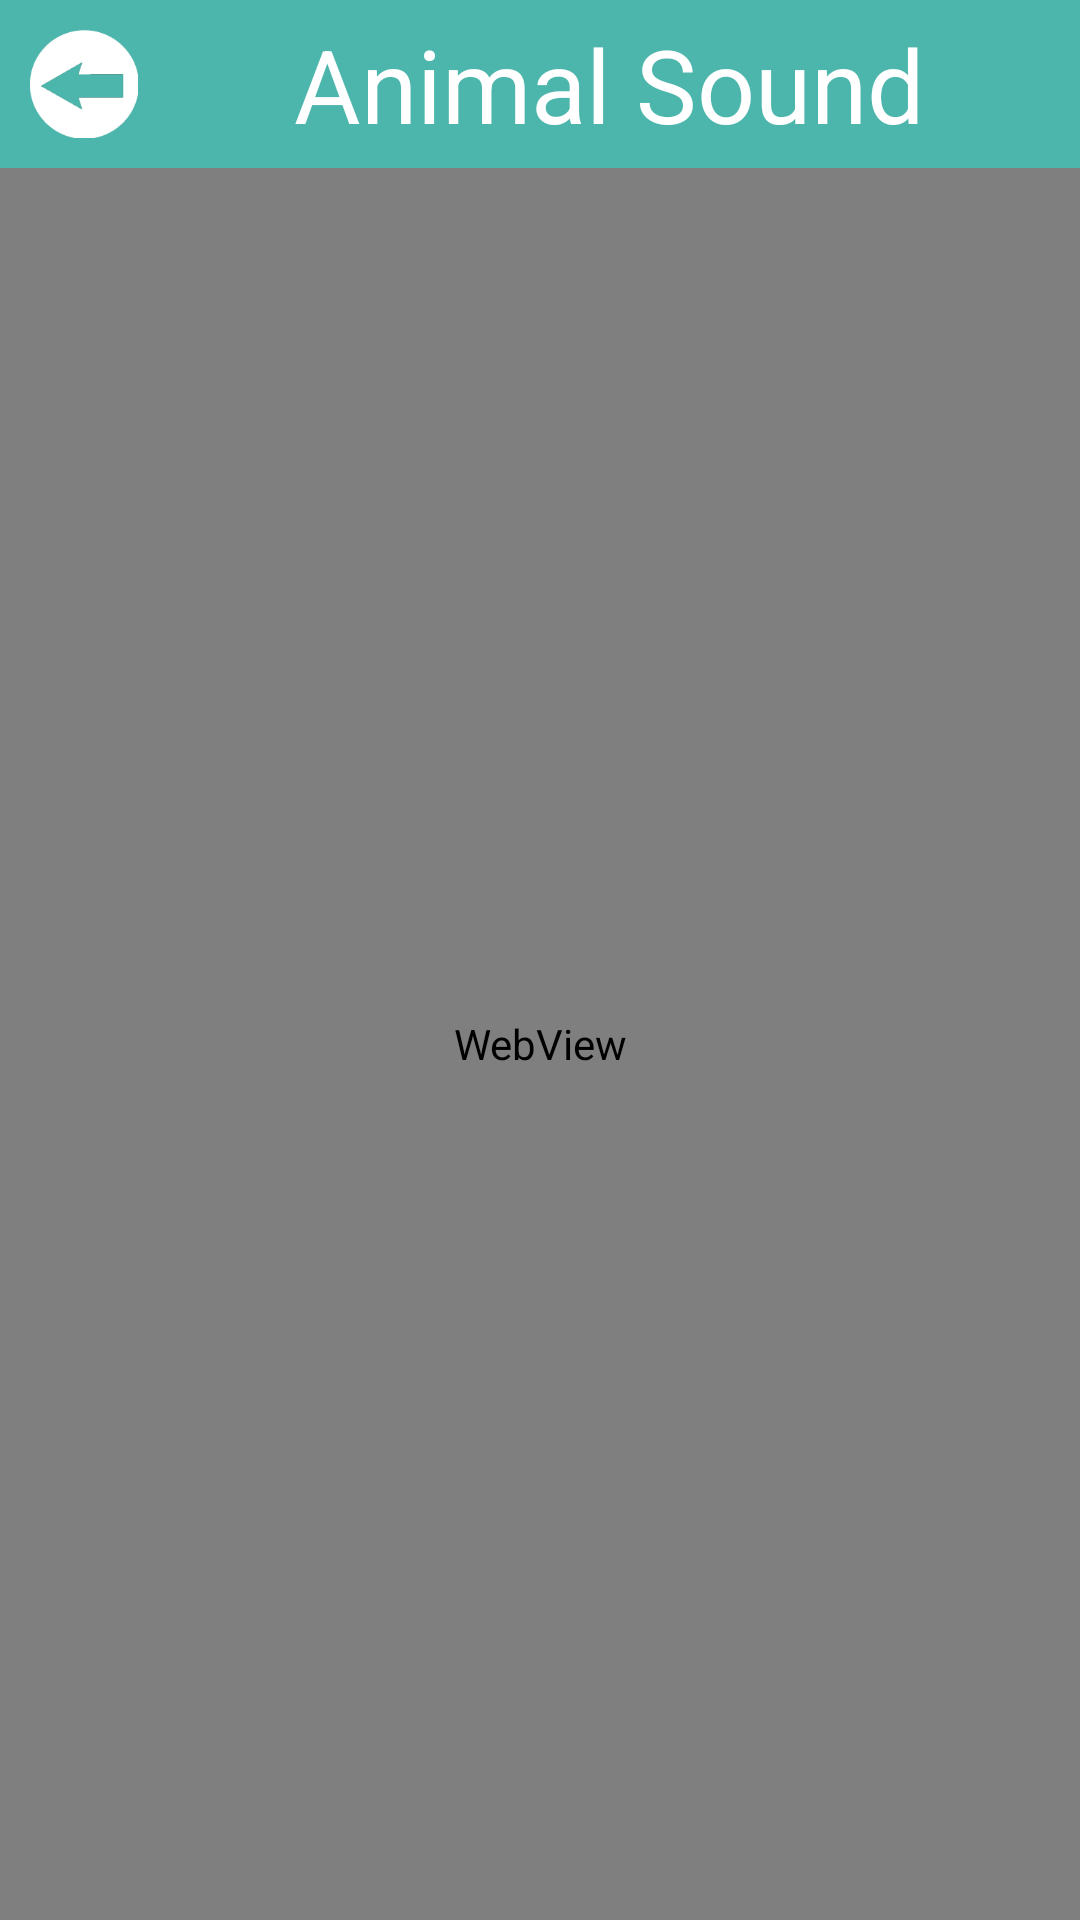

Here is an Android app screen rendered from its layout file. Give the layout XML and the strings, colors and styles it references.
<!-- AndroidManifest.xml: application theme Theme.AnimalSoundMVVM -->
<!-- res/layout/view_detail_info.xml -->
<?xml version="1.0" encoding="utf-8"?>
<LinearLayout xmlns:android="http://schemas.android.com/apk/res/android"
    android:layout_width="match_parent"
    android:layout_height="match_parent"
    android:background="@color/white"
    android:orientation="vertical">

    <TableRow
        android:layout_width="match_parent"
        android:layout_height="wrap_content"
        android:background="@color/teal_300">

        <ImageView
            android:id="@+id/iv_back"
            android:layout_width="46dp"
            android:layout_height="56dp"
            android:paddingStart="10dp"
            android:src="@drawable/ic_back1" />

        <TextView
            android:id="@+id/tv_title"
            android:layout_width="match_parent"
            android:layout_height="match_parent"
            android:fontFamily="sans-serif"
            android:gravity="center"
            android:text="@string/txt_title"
            android:textColor="@color/white"
            android:textSize="34sp" />
    </TableRow>

    <WebView
        android:id="@+id/web_info"
        android:layout_width="match_parent"
        android:layout_height="match_parent" />
</LinearLayout>
<!-- resources referenced by this layout -->
<resources>
  <color name="teal_300">#4DB6AC</color>
  <color name="white">#FFFFFFFF</color>
  <!-- drawable ic_back1: png bitmap (drawable, 4278 bytes) -->
  <string name="txt_title">Animal Sound</string>
  <style name="Theme.AnimalSoundMVVM" parent="Base.Theme.AnimalSoundMVVM" />
  <style name="Base.Theme.AnimalSoundMVVM" parent="Theme.Material3.DayNight.NoActionBar">
          
          <item name="colorPrimary">@color/teal_200</item>
          <item name="android:statusBarColor">@color/teal_700</item>
          <item name="android:windowLightStatusBar">true</item>
      </style>
  <color name="teal_200">#03DAC5</color>
  <color name="teal_700">#018786</color>
</resources>
